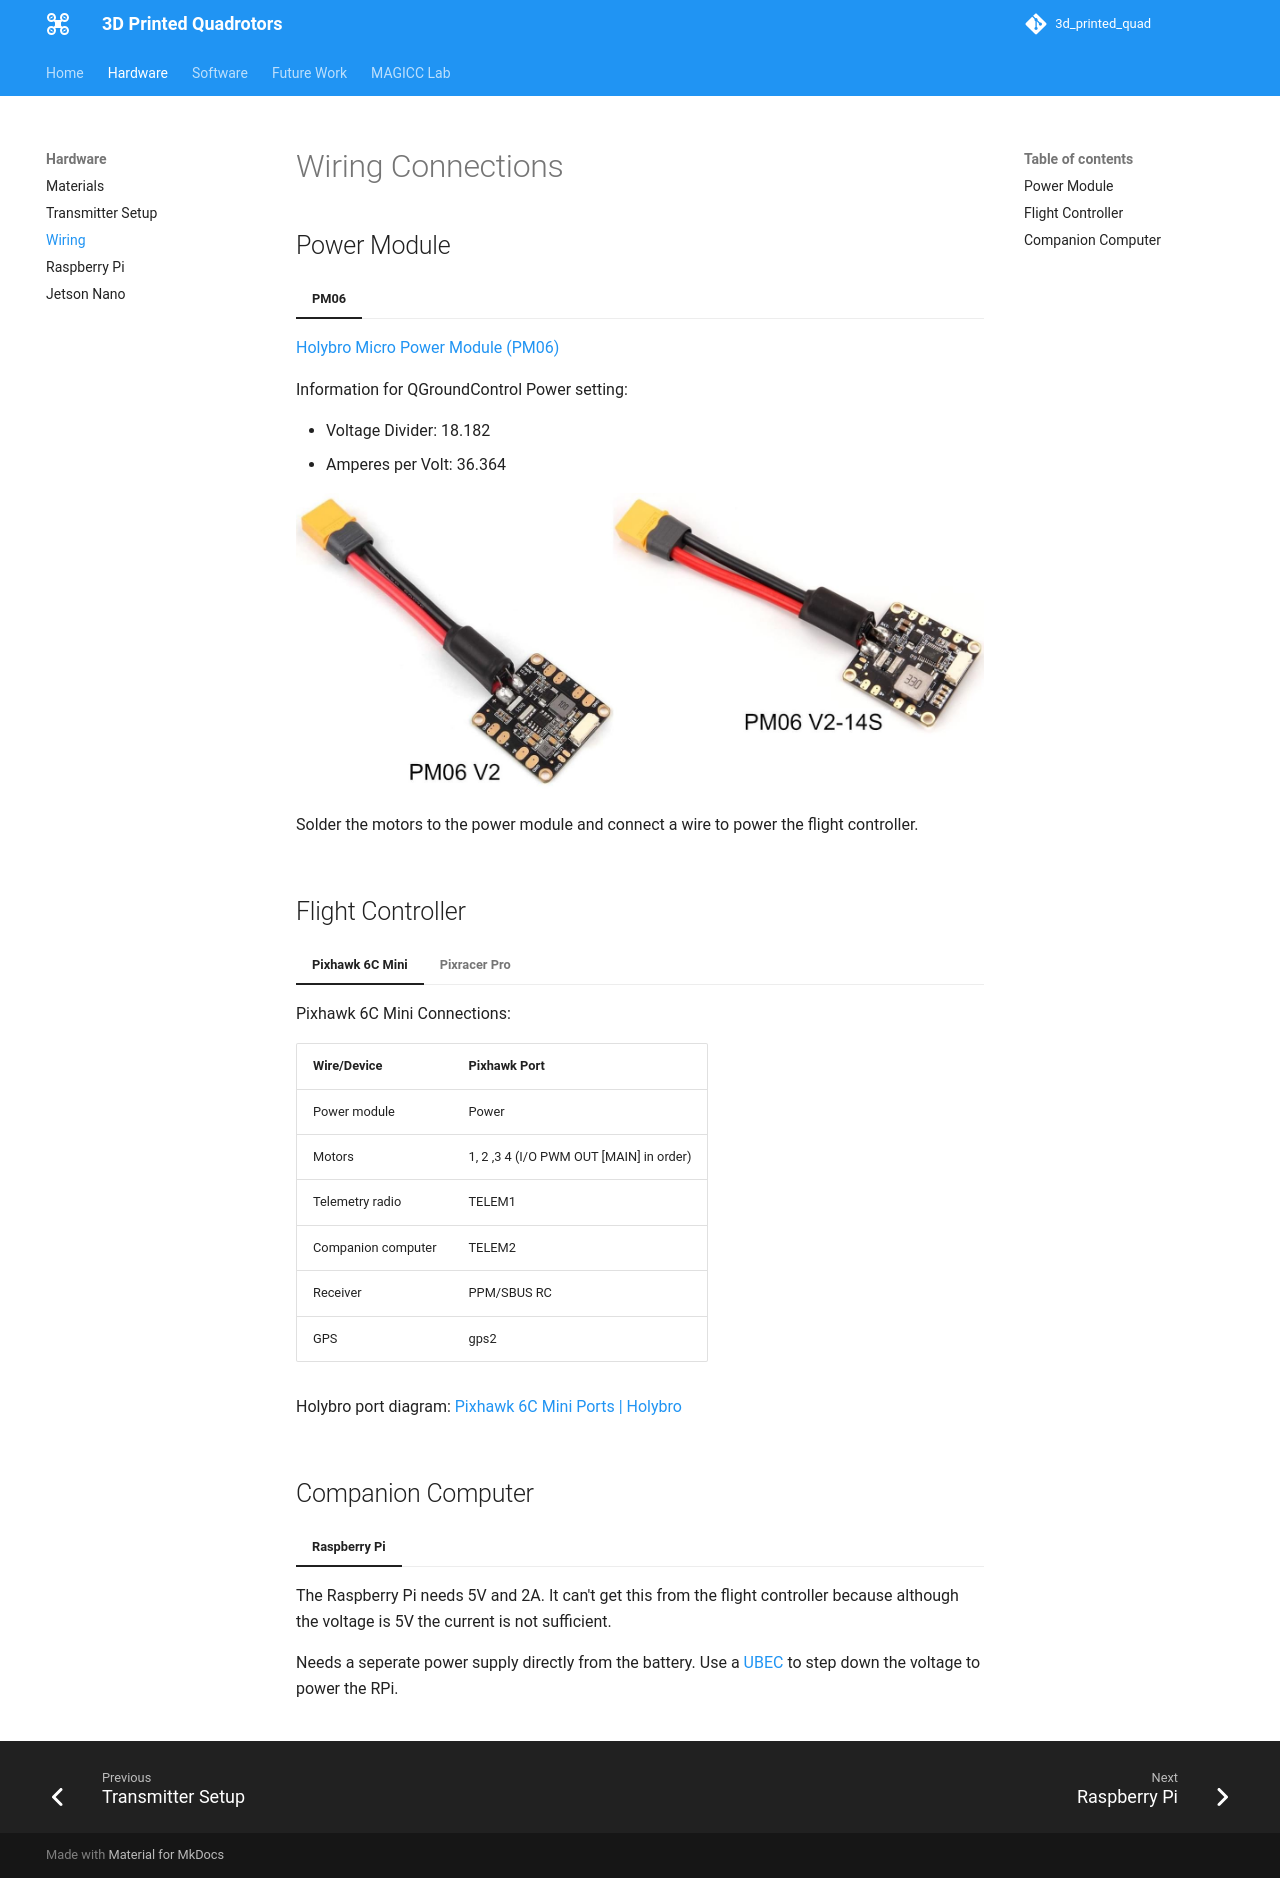

repository: austin006/3d_printed_quad · page: hardware/wiring/index.html · generator: mkdocs

# Wiring Connections

## Power Module

=== "PM06"

    [Holybro Micro Power Module (PM06)](https://docs.px4.io/main/en/power_module/holybro_pm06_pixhawk4mini_power_module.html)

    Information for QGroundControl Power setting:

    - Voltage Divider: 18.182
    - Amperes per Volt: 36.364

    ![PM06](assets/pm06.jpg)

    Solder the motors to the power module and connect a wire to power the flight controller.


## Flight Controller

=== "Pixhawk 6C Mini"

    Pixhawk 6C Mini Connections:

    | **Wire/Device** | **Pixhawk Port** |
    |:------------|:-------------|
    | Power module | Power |
    | Motors | 1, 2 ,3 4  (I/O PWM OUT [MAIN] in order)  |
    | Telemetry radio | TELEM1 |
    | Companion computer | TELEM2 |
    | Receiver | PPM/SBUS RC |
    | GPS | gps2 |

    Holybro port diagram: [Pixhawk 6C Mini Ports | Holybro](https://docs.holybro.com/autopilot/pixhawk-6c-mini/pixhawk-6c-mini-ports)


=== "Pixracer Pro"

    Pixracer Pro Connections:

    | **Wire/Device** | **PixracerPro Port** |
    |:------------|:-------------|
    | Power module | Power |
    | Motors | 1, 2 ,3 4  (I/O PWM OUT [MAIN] in order)  |
    | Telemetry radio | serial 1 (Telem 1)  |
    | Companion computer | serial 2 (Telem 2)  |
    | Receiver/Radio | rc_input  |
    | GPS | gps2 |

    Resources:

    * Ardupilot documentation: [Pixracer Pro - Plane documentation](https://ardupilot.org/plane/docs/common-pixracer-pro.html)
    * mRo documentation: [Pixracer Pro | User Guides](https://docs.mrobotics.io/autopilots/pixracer-pro.html)
    * This might help: [:simple-youtube: PixRacer - Software, Firmware and Connections](https://www.youtube.com/watch?v=-GlnAPqbIrY&list=PLYsWjANuAm4p0Kwj4SfTymFsU-lR-FSVq&index=3)

    ![PixracerPro Top](assets/pixracer-pro-top.png)
    /// caption
    Top view of PixracerPro (Notice the arrow points forward)
    ///

    ![PixracerPro Bottom](assets/pixracer-pro-bottom.png)
    /// caption
    Bottom view of PixracerPro
    ///

## Companion Computer

=== "Raspberry Pi"

    The Raspberry Pi needs 5V and 2A. It can't get this from the flight controller because although the voltage is 5V the current is not sufficient.

    Needs a seperate power supply directly from the battery. Use a UBEC to step down the voltage to power the RPi.
